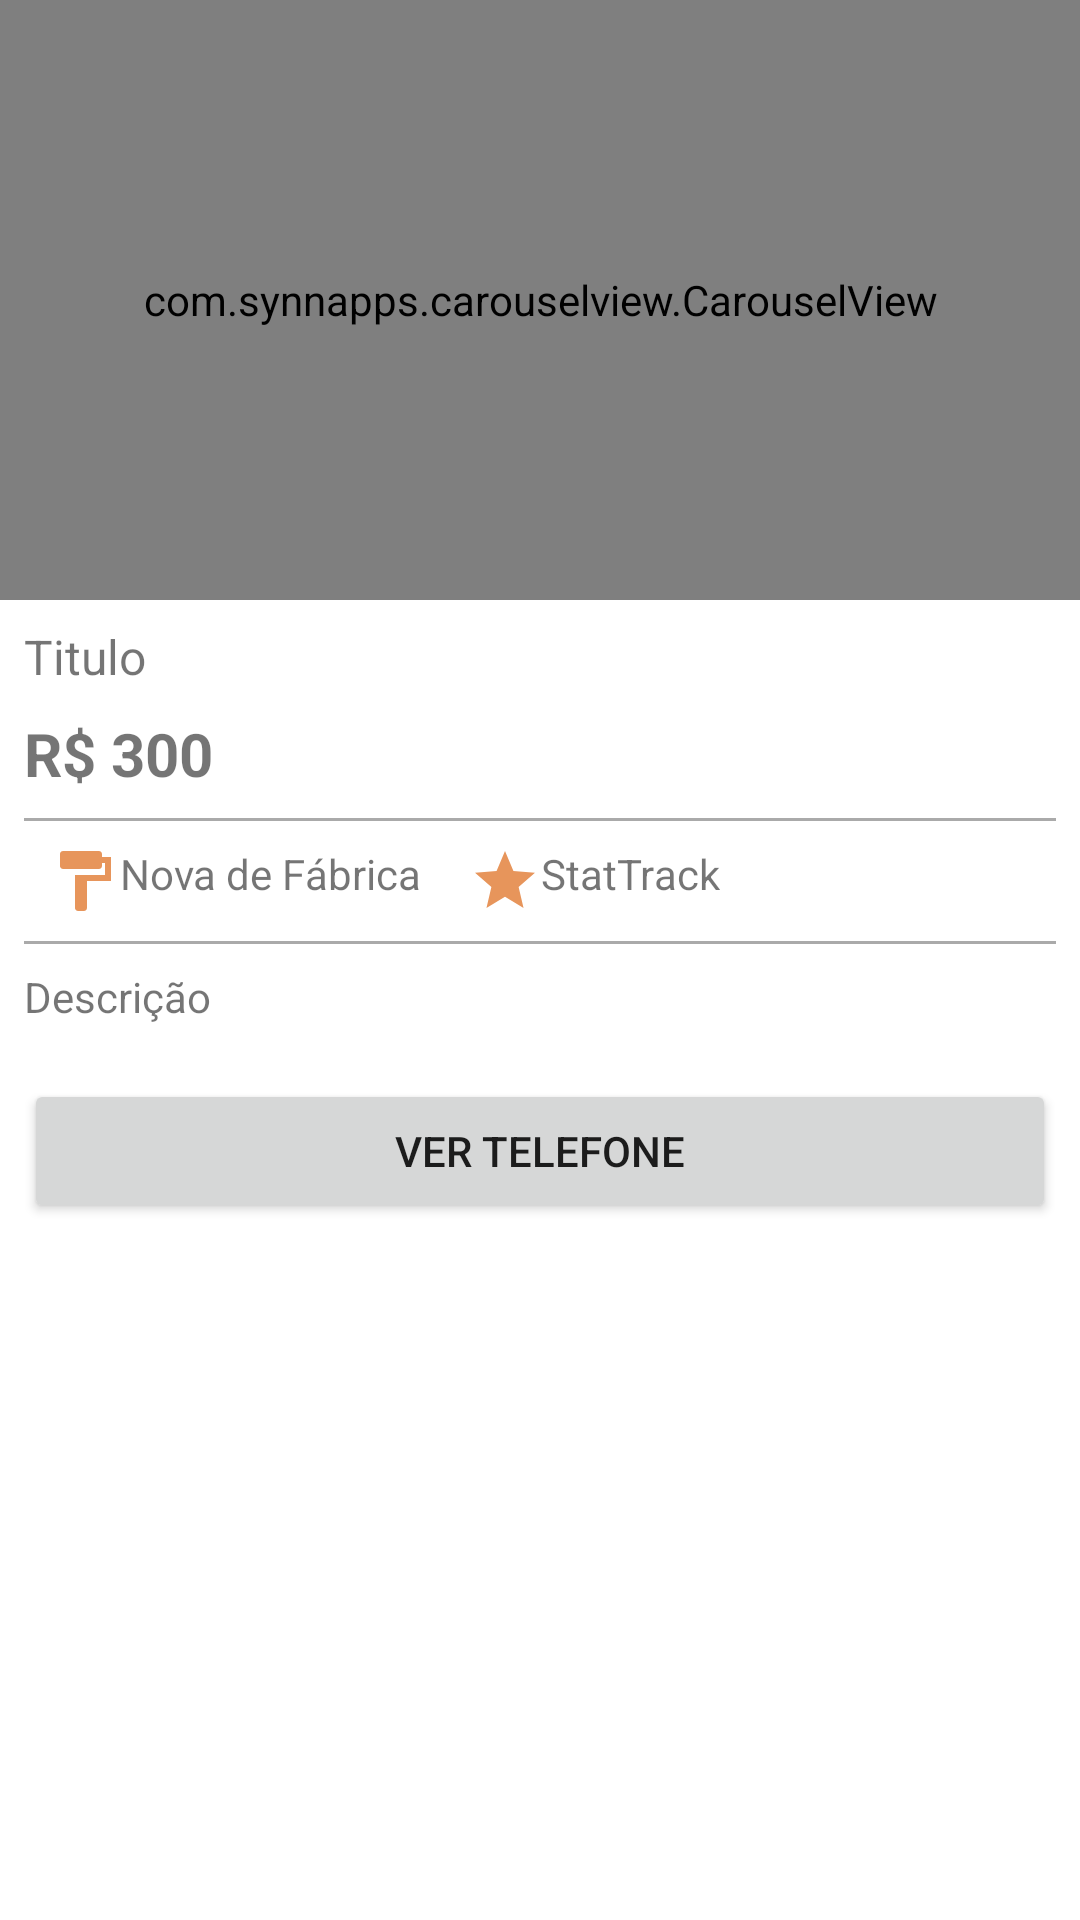

Here is an Android app screen rendered from its layout file. Give the layout XML and the strings, colors and styles it references.
<!-- AndroidManifest.xml: application theme Theme.SkinSell -->
<!-- res/layout/activity_detalhes_skins.xml -->
<?xml version="1.0" encoding="utf-8"?>
<LinearLayout xmlns:android="http://schemas.android.com/apk/res/android"
    xmlns:app="http://schemas.android.com/apk/res-auto"
    xmlns:tools="http://schemas.android.com/tools"
    android:layout_width="match_parent"
    android:layout_height="match_parent"
    android:orientation="vertical"
    tools:context=".activity.DetalhesSkinsActivity">

    <com.synnapps.carouselview.CarouselView
        android:id="@+id/carouselView"
        android:layout_width="match_parent"
        android:layout_height="200dp"
        app:fillColor="#FFFFFFFF"
        app:pageColor="#00000000"
        app:radius="6dp"
        app:slideInterval="3000"
        app:strokeColor="#FF777777"
        app:strokeWidth="1dp" />

    <TextView
        android:id="@+id/textTituloDetalhe"
        android:layout_width="match_parent"
        android:layout_height="wrap_content"
        android:layout_marginLeft="8dp"
        android:layout_marginTop="8dp"
        android:layout_marginRight="8dp"
        android:text="Titulo"
        android:textSize="16sp" />

    <TextView
        android:id="@+id/textPrecoDetalhe"
        android:layout_width="match_parent"
        android:layout_height="wrap_content"
        android:layout_marginLeft="8dp"
        android:layout_marginTop="8dp"
        android:layout_marginRight="8dp"
        android:paddingBottom="8dp"
        android:text="R$ 300"
        android:textSize="20sp"
        android:textStyle="bold" />

    <View
        android:layout_width="match_parent"
        android:layout_height="1dp"
        android:layout_marginLeft="8dp"
        android:layout_marginRight="8dp"
        android:background="@android:color/darker_gray" />

    <LinearLayout
        android:layout_width="wrap_content"
        android:layout_height="wrap_content"
        android:layout_marginLeft="8dp"
        android:layout_marginRight="8dp"
        android:orientation="horizontal">

        <TextView
            android:id="@+id/textCategoriaDetalhe"
            android:layout_width="match_parent"
            android:layout_height="wrap_content"
            android:drawableLeft="@drawable/ic_pintura_arma_24dp"
            android:padding="8dp"
            android:text="Nova de Fábrica" />

        <TextView
            android:id="@+id/textStatTrackDetalhe"
            android:layout_width="match_parent"
            android:layout_height="wrap_content"
            android:drawableLeft="@drawable/ic_stattrack_24dp"
            android:padding="8dp"
            android:text="StatTrack" />
    </LinearLayout>

    <View
        android:layout_width="match_parent"
        android:layout_height="1dp"
        android:layout_marginLeft="8dp"
        android:layout_marginRight="8dp"
        android:layout_marginBottom="8dp"
        android:background="@android:color/darker_gray" />

    <TextView
        android:id="@+id/textDescricaoDetalhe"
        android:layout_width="match_parent"
        android:layout_height="wrap_content"
        android:layout_marginLeft="8dp"
        android:layout_marginRight="8dp"
        android:layout_marginBottom="8dp"
        android:paddingBottom="10dp"
        android:text="Descrição" />

    <Button
        android:id="@+id/botaoVerTelefone"
        android:layout_width="match_parent"
        android:layout_height="wrap_content"
        android:layout_marginLeft="8dp"
        android:layout_marginRight="8dp"
        android:text="Ver Telefone" />

</LinearLayout>
<!-- resources referenced by this layout -->
<resources>
  <!-- drawable ic_pintura_arma_24dp (drawable) -->
  <vector android:height="24dp" android:tint="#E7955B"
      android:viewportHeight="24" android:viewportWidth="24"
      android:width="24dp" xmlns:android="http://schemas.android.com/apk/res/android">
      <path android:fillColor="@android:color/white" android:pathData="M18,4V3c0,-0.55 -0.45,-1 -1,-1H5c-0.55,0 -1,0.45 -1,1v4c0,0.55 0.45,1 1,1h12c0.55,0 1,-0.45 1,-1V6h1v4H9v11c0,0.55 0.45,1 1,1h2c0.55,0 1,-0.45 1,-1v-9h8V4h-3z"/>
  </vector>
  <!-- drawable ic_stattrack_24dp (drawable) -->
  <vector android:height="24dp" android:tint="#E7955B"
      android:viewportHeight="24" android:viewportWidth="24"
      android:width="24dp" xmlns:android="http://schemas.android.com/apk/res/android">
      <path android:fillColor="@android:color/white" android:pathData="M12,17.27L18.18,21l-1.64,-7.03L22,9.24l-7.19,-0.61L12,2 9.19,8.63 2,9.24l5.46,4.73L5.82,21z"/>
  </vector>
  <style name="Theme.SkinSell" parent="Theme.MaterialComponents.DayNight.DarkActionBar">
          
          <item name="colorPrimary">#F7A440</item>
          <item name="colorPrimaryVariant">@color/black</item>
          <item name="colorOnPrimary">@color/white</item>
          
          <item name="colorSecondary">@color/teal_200</item>
          <item name="colorSecondaryVariant">@color/teal_700</item>
          <item name="colorOnSecondary">@color/black</item>
          
          <item name="android:statusBarColor" tools:targetApi="l">?attr/colorPrimaryVariant</item>
          
      </style>
  <color name="black">#FF000000</color>
  <color name="white">#FFFFFFFF</color>
  <color name="teal_200">#FF03DAC5</color>
  <color name="teal_700">#FF018786</color>
</resources>
